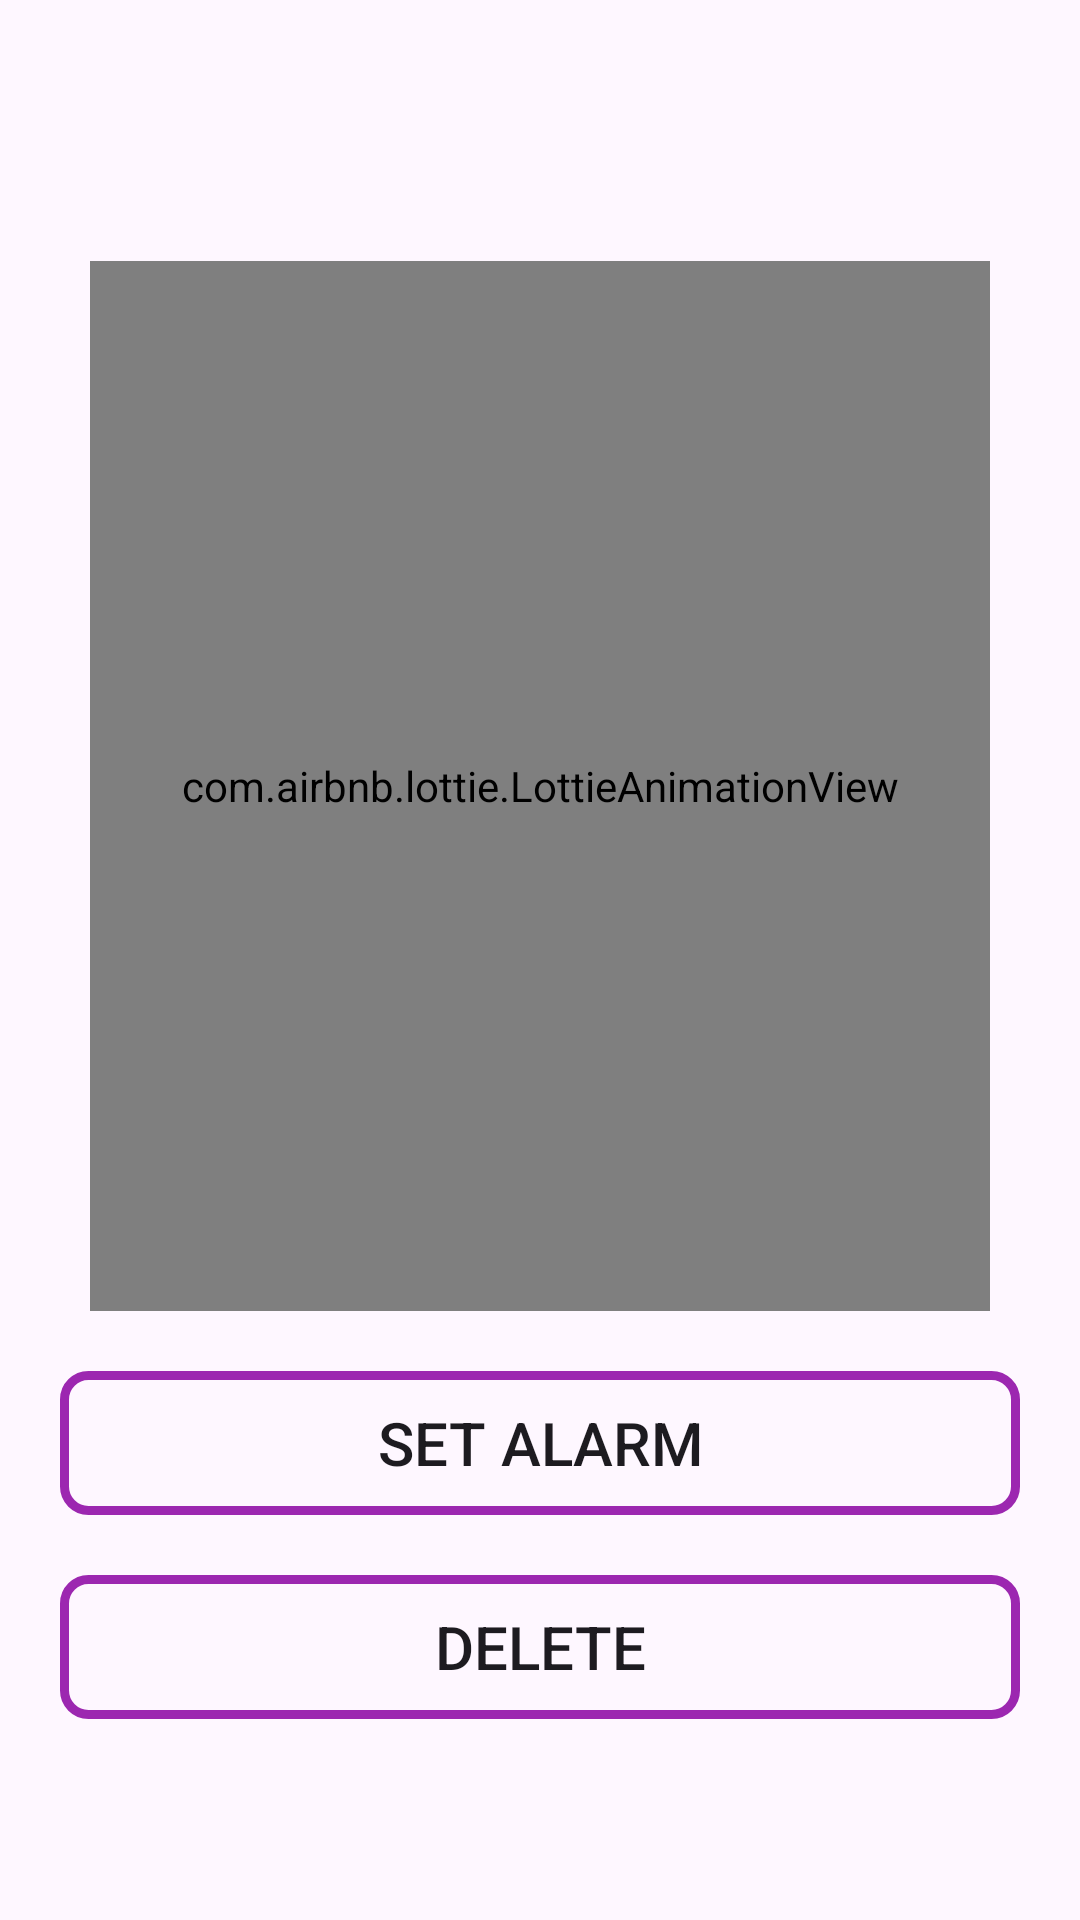

This screen was rendered from an Android layout file. Write that file and the resources it references.
<!-- AndroidManifest.xml: application theme Theme.MEDICINEREMINDERAPPLICATION -->
<!-- res/layout/activity_medicinedetails.xml -->
<?xml version="1.0" encoding="utf-8"?>
<LinearLayout  xmlns:android="http://schemas.android.com/apk/res/android"
    xmlns:app="http://schemas.android.com/apk/res-auto"
    xmlns:tools="http://schemas.android.com/tools"
    android:layout_width="match_parent"
    android:orientation="vertical"
    android:gravity="center"
    android:layout_height="match_parent"
    tools:context=".Activities.Medicinedetails">


    <com.airbnb.lottie.LottieAnimationView
        android:layout_marginTop="20dp"
        android:layout_gravity="center"
        android:id="@+id/animation_view"
        android:layout_width="300dp"
        android:layout_height="350dp"
        app:lottie_autoPlay="true"
        app:lottie_loop="true"
        app:lottie_rawRes="@raw/welcome" />


    <Button
        android:id="@+id/button2"
        android:layout_width="match_parent"
        android:layout_height="wrap_content"
        android:text="Set alarm"
        android:layout_marginTop="20dp"
        android:layout_marginLeft="20dp"
        android:layout_marginRight="20dp"
        android:background="@drawable/custom"
        android:textSize="20sp" />

    <Button
        android:id="@+id/button3"
        android:textSize="20sp"
        android:layout_marginTop="20dp"
        android:layout_marginLeft="20dp"
        android:layout_marginRight="20dp"
        android:background="@drawable/custom"
        android:layout_width="match_parent"
        android:layout_height="wrap_content"
        android:text="Delete"/>


</LinearLayout>
<!-- resources referenced by this layout -->
<resources>
  <!-- drawable custom (drawable) -->
  <?xml version="1.0" encoding="utf-8"?>
  <shape xmlns:android="http://schemas.android.com/apk/res/android">
  
      <stroke android:color="#9C27B0"
          android:width="3dp"/>
  
      <corners android:radius="8dp"/>
  
  </shape>
  <style name="Theme.MEDICINEREMINDERAPPLICATION" parent="Base.Theme.MEDICINEREMINDERAPPLICATION" />
  <style name="Base.Theme.MEDICINEREMINDERAPPLICATION" parent="Theme.Material3.DayNight.NoActionBar">
          
          
      </style>
</resources>
